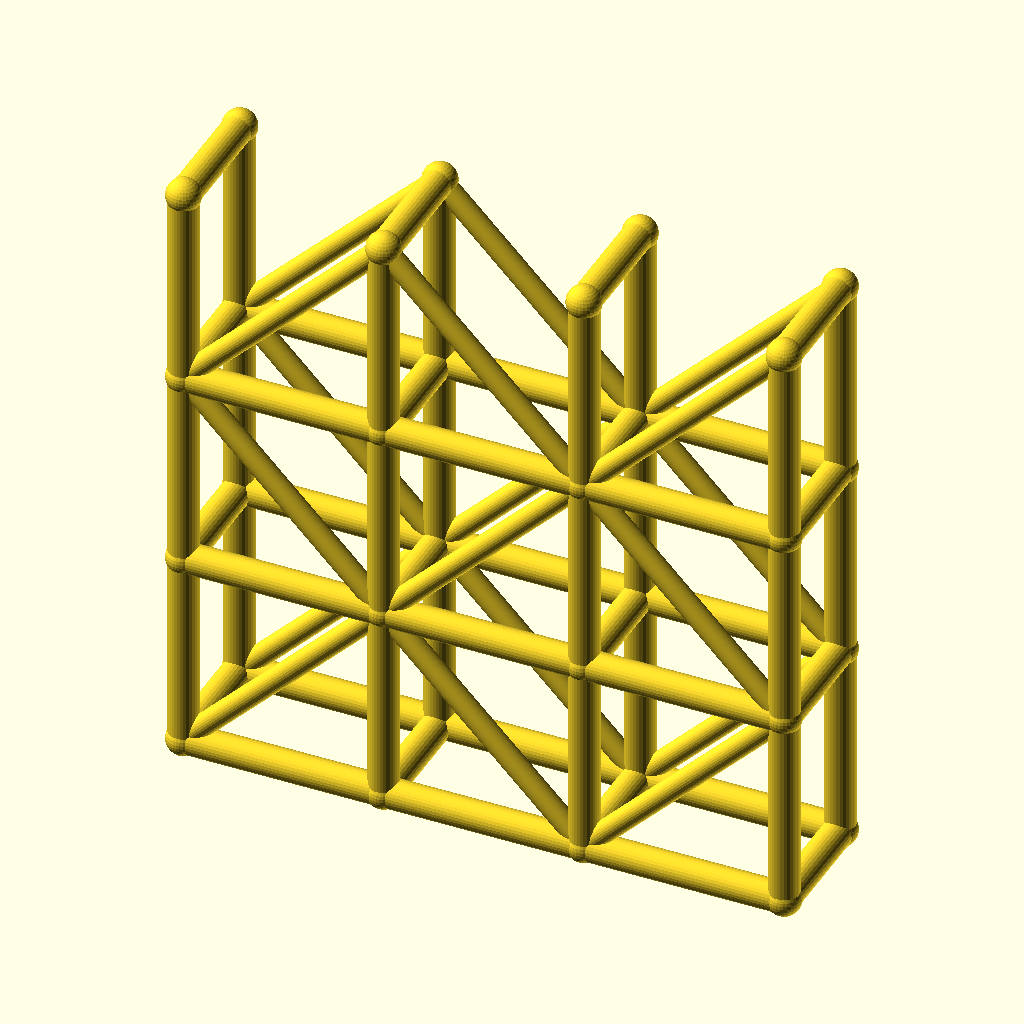
Cell 1: rendered with the file's own defaults.
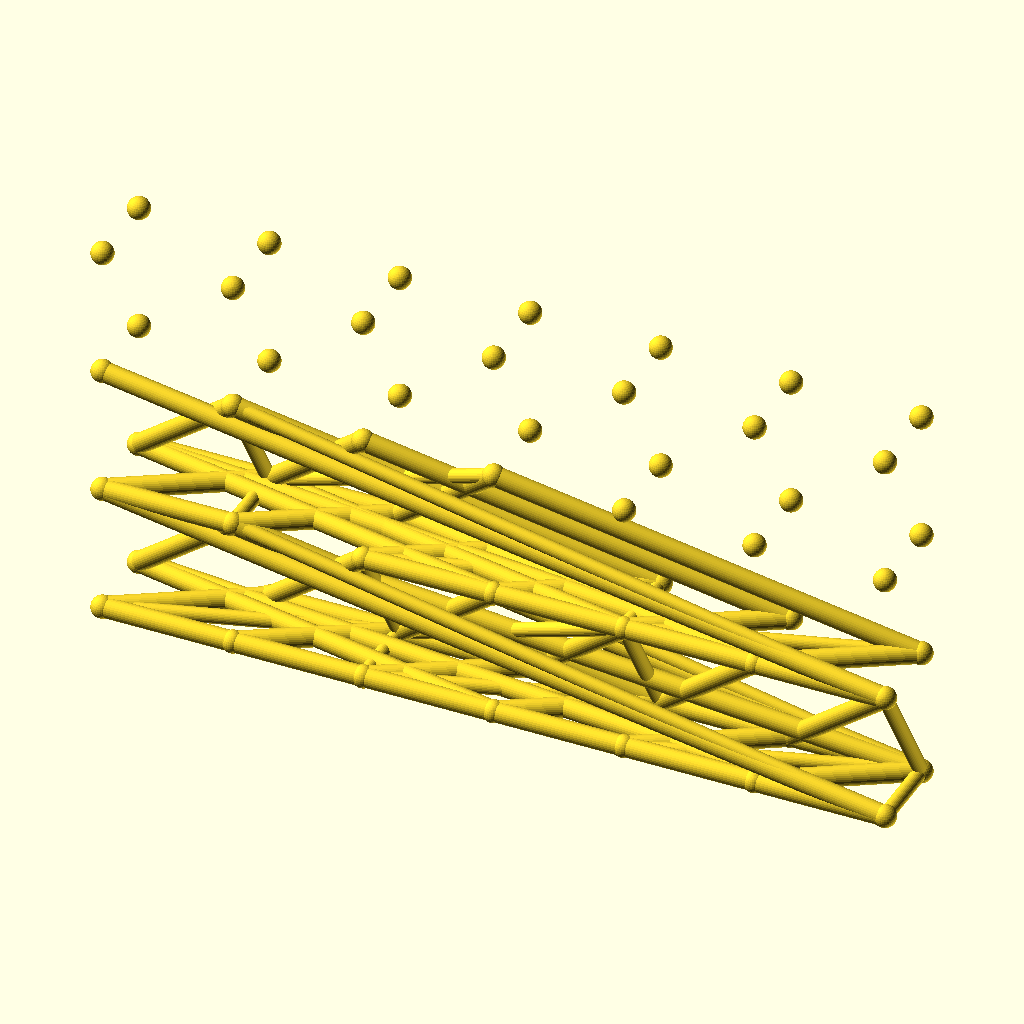
Cell 2 — spans set to 6, the other parameters unchanged.
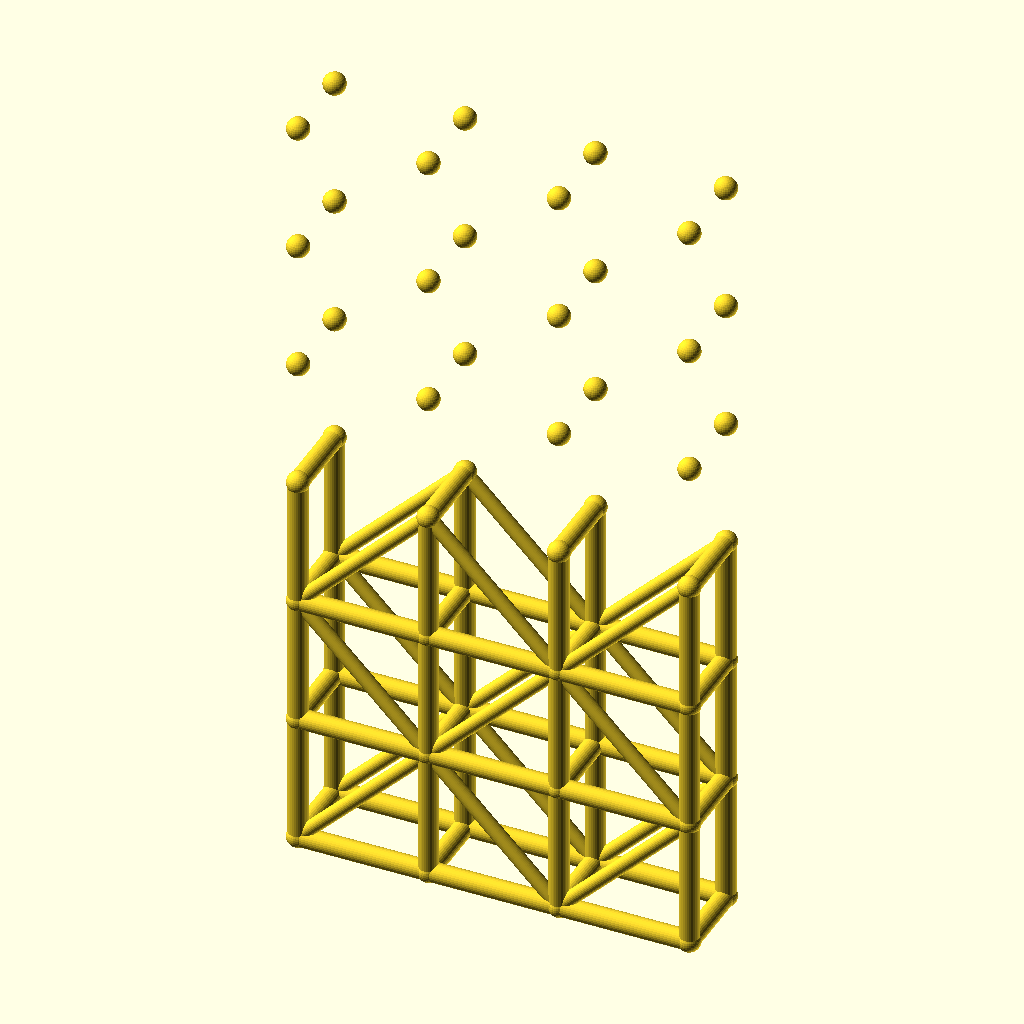
Cell 3: levels = 6 (everything else at default).
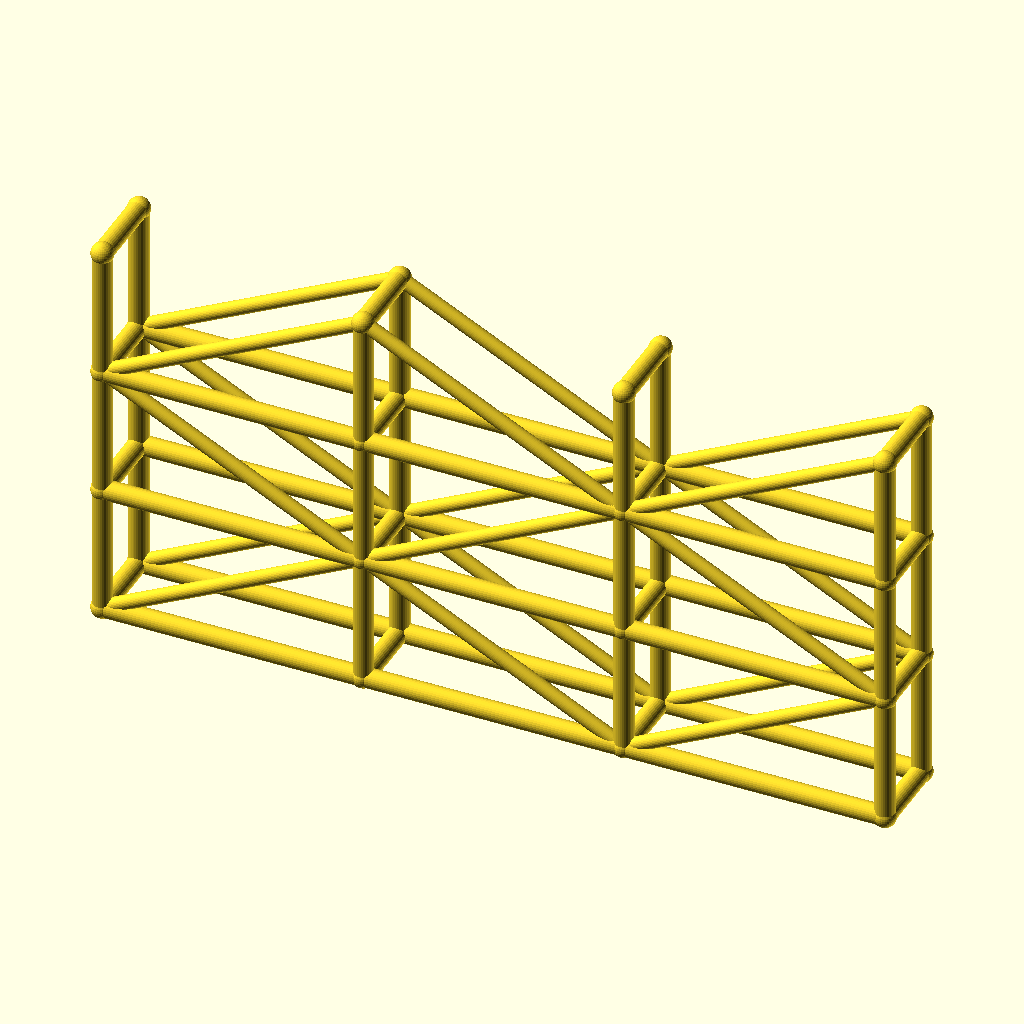
Cell 4: bay_l = 80 (everything else at default).
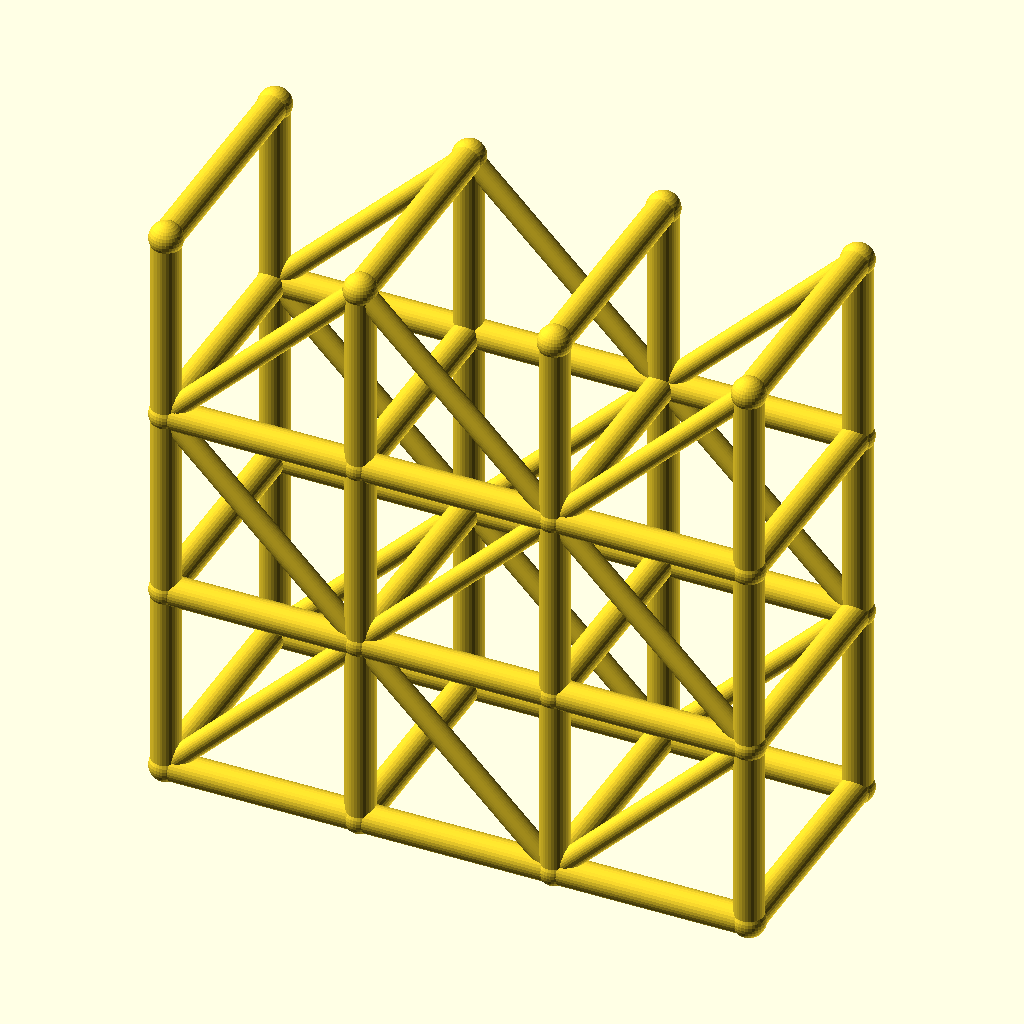
Cell 5 — tower_w set to 48, the other parameters unchanged.
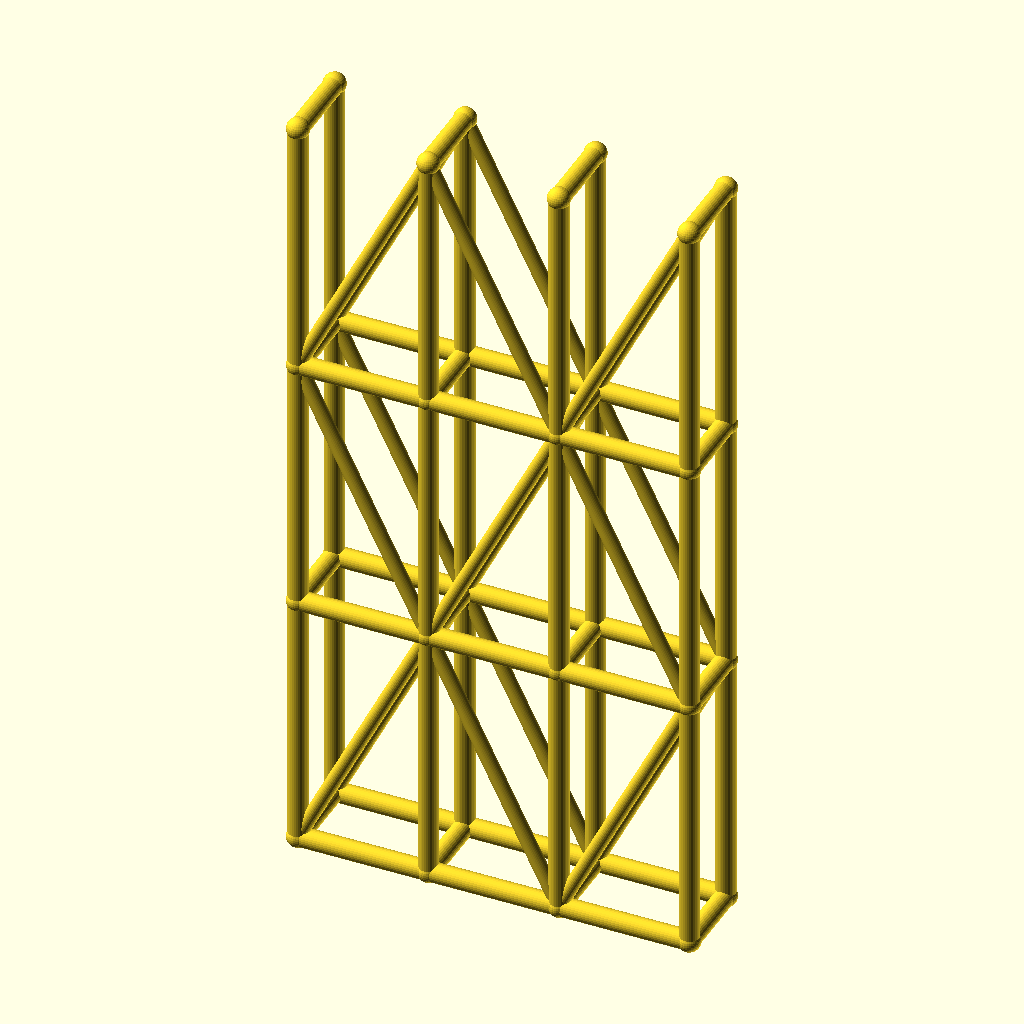
Cell 6 — lift_h set to 80, the other parameters unchanged.
The same orthographic view direction (rotation 55°, 0°, 25°; colour scheme Cornfield) for every cell, with the view re-fitted per cell, so scale and position can differ between cells.
Source of the model, optional_data/data/wire3/scaffold/scene_0170.scad:
$fn = 32;

// ----------------------------------------------------------------------
// Scaffold tower: 3 spans x 3 lifts
// ----------------------------------------------------------------------

// --- parameters (mm) ---
spans = 3;                // spans along X
levels = 3;               // lift levels
bay_l = 40;               // span length, X
tower_w = 24;             // tower width, Y
lift_h = 40;              // lift height, Z
post_r = 3;               // post and ledger radius
brace_r = 2.2;            // diagonal brace radius
joint_r = 3.4;            // joint ball radius
fit_tol = 0.05;           // declared fit tolerance (prompt contract)
free_tol = 0.3;           // declared free tolerance (prompt contract)

bbox_x = spans * bay_l + 2 * joint_r;  // overall X, joints included
bbox_y = tower_w + 2 * joint_r;  // overall Y, joints included
bbox_z = levels * lift_h + 2 * joint_r;  // overall Z, joints included
post_d = 2 * post_r;  // post stock diameter
brace_d = 2 * brace_r;  // brace stock diameter
tower_l = spans * bay_l;  // tower footprint length
tower_h = levels * lift_h;  // tower height
nodes = [for (lvl = [0 : levels], side = [0, 1], st = [0 : spans]) [st * bay_l, side * tower_w, lvl * lift_h]];

module member(a, b, r) {
  /* round stock from joint a to joint b, ends buried in the joint balls */
  d = b - a;
  length = norm(d);
  translate(a) rotate([0, acos(d[2] / length), atan2(d[1], d[0])])
    cylinder(h = length, r = r);
}

module joint(p, r) {
  /* ball at the joint centre, fatter than every member meeting there */
  translate(p) sphere(r = r);
}

/* members - each call is one graph edge */
member(nodes[0], nodes[8], post_r);
member(nodes[1], nodes[9], post_r);
member(nodes[2], nodes[10], post_r);
member(nodes[3], nodes[11], post_r);
member(nodes[0], nodes[1], post_r);
member(nodes[1], nodes[2], post_r);
member(nodes[2], nodes[3], post_r);
member(nodes[4], nodes[12], post_r);
member(nodes[5], nodes[13], post_r);
member(nodes[6], nodes[14], post_r);
member(nodes[7], nodes[15], post_r);
member(nodes[4], nodes[5], post_r);
member(nodes[5], nodes[6], post_r);
member(nodes[6], nodes[7], post_r);
member(nodes[8], nodes[16], post_r);
member(nodes[9], nodes[17], post_r);
member(nodes[10], nodes[18], post_r);
member(nodes[11], nodes[19], post_r);
member(nodes[8], nodes[9], post_r);
member(nodes[9], nodes[10], post_r);
member(nodes[10], nodes[11], post_r);
member(nodes[12], nodes[20], post_r);
member(nodes[13], nodes[21], post_r);
member(nodes[14], nodes[22], post_r);
member(nodes[15], nodes[23], post_r);
member(nodes[12], nodes[13], post_r);
member(nodes[13], nodes[14], post_r);
member(nodes[14], nodes[15], post_r);
member(nodes[16], nodes[24], post_r);
member(nodes[17], nodes[25], post_r);
member(nodes[18], nodes[26], post_r);
member(nodes[19], nodes[27], post_r);
member(nodes[16], nodes[17], post_r);
member(nodes[17], nodes[18], post_r);
member(nodes[18], nodes[19], post_r);
member(nodes[20], nodes[28], post_r);
member(nodes[21], nodes[29], post_r);
member(nodes[22], nodes[30], post_r);
member(nodes[23], nodes[31], post_r);
member(nodes[20], nodes[21], post_r);
member(nodes[21], nodes[22], post_r);
member(nodes[22], nodes[23], post_r);
member(nodes[0], nodes[4], post_r);
member(nodes[1], nodes[5], post_r);
member(nodes[2], nodes[6], post_r);
member(nodes[3], nodes[7], post_r);
member(nodes[8], nodes[12], post_r);
member(nodes[9], nodes[13], post_r);
member(nodes[10], nodes[14], post_r);
member(nodes[11], nodes[15], post_r);
member(nodes[16], nodes[20], post_r);
member(nodes[17], nodes[21], post_r);
member(nodes[18], nodes[22], post_r);
member(nodes[19], nodes[23], post_r);
member(nodes[24], nodes[28], post_r);
member(nodes[25], nodes[29], post_r);
member(nodes[26], nodes[30], post_r);
member(nodes[27], nodes[31], post_r);
member(nodes[0], nodes[9], brace_r);
member(nodes[9], nodes[2], brace_r);
member(nodes[2], nodes[11], brace_r);
member(nodes[4], nodes[13], brace_r);
member(nodes[13], nodes[6], brace_r);
member(nodes[6], nodes[15], brace_r);
member(nodes[16], nodes[9], brace_r);
member(nodes[9], nodes[18], brace_r);
member(nodes[18], nodes[11], brace_r);
member(nodes[20], nodes[13], brace_r);
member(nodes[13], nodes[22], brace_r);
member(nodes[22], nodes[15], brace_r);
member(nodes[16], nodes[25], brace_r);
member(nodes[25], nodes[18], brace_r);
member(nodes[18], nodes[27], brace_r);
member(nodes[20], nodes[29], brace_r);
member(nodes[29], nodes[22], brace_r);
member(nodes[22], nodes[31], brace_r);

/* joint balls */
for (p = nodes) joint(p, joint_r);
Parameter table extracted from the source (name, type, default, range or options):
spans: number, default 3
levels: number, default 3
bay_l: number, default 40
tower_w: number, default 24
lift_h: number, default 40
post_r: number, default 3
brace_r: number, default 2.2
joint_r: number, default 3.4
fit_tol: number, default 0.05
free_tol: number, default 0.3
